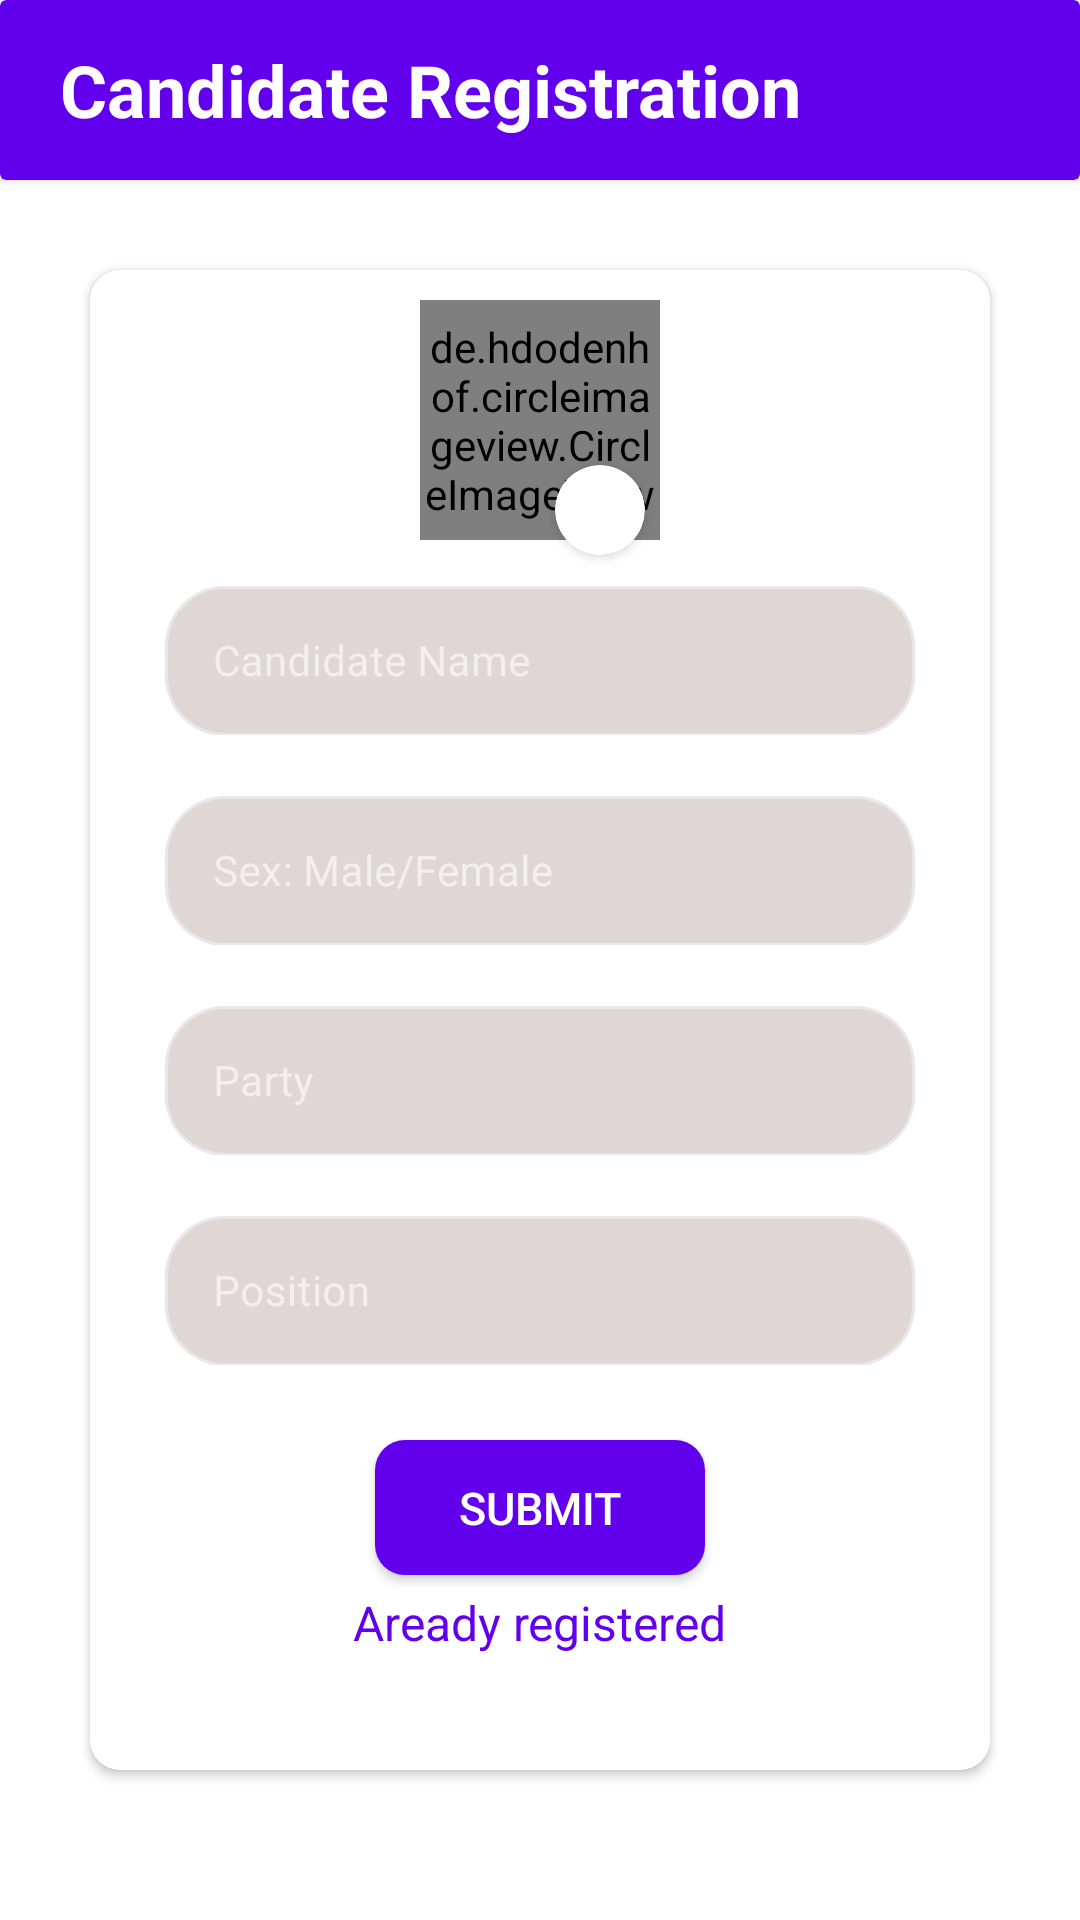

Reconstruct the res/layout file that produces this screen, plus the resources it refers to.
<!-- AndroidManifest.xml: application theme Theme.VoteMe -->
<!-- res/layout/activity_admin_home.xml -->
<?xml version="1.0" encoding="utf-8"?>
<androidx.constraintlayout.widget.ConstraintLayout xmlns:android="http://schemas.android.com/apk/res/android"
    xmlns:app="http://schemas.android.com/apk/res-auto"
    xmlns:tools="http://schemas.android.com/tools"
    android:id="@+id/bg_layout"
    android:layout_width="match_parent"
    android:layout_height="match_parent"
    android:background="@color/white"
    tools:context=".AdminHomeActivity">

    <androidx.cardview.widget.CardView
        android:id="@+id/actionBar"
        android:layout_width="match_parent"
        app:cardBackgroundColor="@color/ruger_purple"
        android:layout_height="60dp"
        app:layout_constraintTop_toTopOf="parent"
        app:layout_constraintRight_toRightOf="parent"
        app:layout_constraintLeft_toLeftOf="parent">

        <TextView
            android:layout_width="wrap_content"
            android:layout_height="wrap_content"
            android:layout_gravity="center_vertical"
            android:layout_marginStart="20dp"
            android:textSize="24dp"
            android:textColor="@color/white"
            android:textStyle="bold"
            android:text="Candidate Registration"
            />
    </androidx.cardview.widget.CardView>

    <androidx.cardview.widget.CardView
        android:id="@+id/candidate_card"
        android:layout_width="match_parent"
        android:layout_height="500dp"
        android:layout_marginHorizontal="30dp"
        android:layout_marginTop="30dp"
        app:cardCornerRadius="10dp"
        app:cardBackgroundColor="@color/white"
        app:layout_constraintTop_toBottomOf="@id/actionBar"
        app:layout_constraintLeft_toLeftOf="parent"
        app:layout_constraintRight_toRightOf="parent">

        <de.hdodenhof.circleimageview.CircleImageView
            android:id="@+id/rugerBg"
            android:layout_width = "80dp"
            android:layout_height= "80dp"
            android:background="@drawable/voteme_logo"
            android:layout_gravity="center_horizontal"
            android:layout_marginTop="10dp"
            app:layout_constraintTop_toTopOf="parent"
            app:layout_constraintLeft_toLeftOf="parent"
            app:layout_constraintRight_toRightOf="parent"/>


        <androidx.cardview.widget.CardView
            android:id="@+id/addImageCard"
            android:layout_width="30dp"
            android:layout_height="30dp"
            android:layout_marginTop="65dp"
            android:layout_marginStart="20dp"
            android:layout_gravity="center_horizontal"
            app:cardCornerRadius="30dp"
            app:cardBackgroundColor="@color/white"
            app:layout_constraintBottom_toBottomOf="@id/rugerBg"
            app:layout_constraintRight_toRightOf="@id/rugerBg"
            >

            <ImageView
                android:id="@+id/addImage"
                android:layout_width="25dp"
                android:layout_height="25dp"
                android:layout_gravity="center"
                android:background="@drawable/add"
                app:layout_constraintTop_toTopOf="parent"
                app:layout_constraintLeft_toLeftOf="parent"
                />
        </androidx.cardview.widget.CardView>

        <com.google.android.material.textfield.TextInputLayout
            android:id="@+id/input_name"
            style="@style/Widget.MaterialComponents.TextInputLayout.OutlinedBox"
            android:layout_width="match_parent"
            android:layout_height="55dp"
            app:boxBackgroundColor="@color/login_gray"
            android:hint="Candidate Name"
            app:hintTextColor="@color/ruger_purple"
            android:gravity="center"
            app:boxCornerRadiusBottomStart="20dp"
            app:boxCornerRadiusBottomEnd="20dp"
            app:boxCornerRadiusTopEnd="20dp"
            app:boxCornerRadiusTopStart="20dp"
            android:layout_marginTop="100dp"
            android:layout_marginHorizontal="25dp"
            >

            <com.google.android.material.textfield.TextInputEditText
                android:id="@+id/candidateName"
                android:textColor="@color/black"
                android:textSize="14sp"
                android:layout_width="match_parent"
                android:layout_height="50dp"
                android:layout_gravity="center"/>
        </com.google.android.material.textfield.TextInputLayout>

        <com.google.android.material.textfield.TextInputLayout
            android:id="@+id/input_email"
            style="@style/Widget.MaterialComponents.TextInputLayout.OutlinedBox"
            android:layout_width="match_parent"
            android:layout_height="55dp"
            app:boxBackgroundColor="@color/login_gray"
            android:hint="Sex: Male/Female"
            app:hintTextColor="@color/ruger_purple"
            android:gravity="center"
            app:boxCornerRadiusBottomStart="20dp"
            app:boxCornerRadiusBottomEnd="20dp"
            app:boxCornerRadiusTopEnd="20dp"
            app:boxCornerRadiusTopStart="20dp"
            android:layout_marginTop="170dp"
            android:layout_marginHorizontal="25dp"
            >

            <com.google.android.material.textfield.TextInputEditText
                android:id="@+id/sex"
                android:textColor="@color/black"
                android:textSize="14sp"
                android:layout_width="match_parent"
                android:layout_height="50dp"
                android:layout_gravity="center"/>
        </com.google.android.material.textfield.TextInputLayout>

        <com.google.android.material.textfield.TextInputLayout
            android:id="@+id/input_phoneno"
            style="@style/Widget.MaterialComponents.TextInputLayout.OutlinedBox"
            android:layout_width="match_parent"
            android:layout_height="55dp"
            android:layout_marginTop="240dp"
            app:boxBackgroundColor="@color/login_gray"
            android:hint="Party"
            android:gravity="center"
            app:hintTextColor="@color/ruger_purple"
            app:errorTextColor="@color/gray"
            app:boxCornerRadiusBottomStart="20dp"
            app:boxCornerRadiusBottomEnd="20dp"
            app:boxCornerRadiusTopEnd="20dp"
            app:boxCornerRadiusTopStart="20dp"
            android:layout_marginHorizontal="25dp"
            app:layout_constraintTop_toBottomOf="@id/input_email">

            <com.google.android.material.textfield.TextInputEditText
                android:id="@+id/party"
                android:textColor="@color/black"
                android:textSize="14sp"
                android:layout_width="match_parent"
                android:layout_height="50dp"
                android:layout_gravity="center"/>
        </com.google.android.material.textfield.TextInputLayout>

        <com.google.android.material.textfield.TextInputLayout
            android:id="@+id/input_password"
            style="@style/Widget.MaterialComponents.TextInputLayout.OutlinedBox"
            android:layout_width="match_parent"
            android:layout_height="55dp"
            android:layout_marginTop="310dp"
            app:boxBackgroundColor="@color/login_gray"
            android:hint="Position"
            android:gravity="center"
            app:hintTextColor="@color/ruger_purple"
            app:errorTextColor="@color/gray"
            app:endIconTint="@color/gray"
            app:boxCornerRadiusBottomStart="20dp"
            app:boxCornerRadiusBottomEnd="20dp"
            app:boxCornerRadiusTopEnd="20dp"
            app:boxCornerRadiusTopStart="20dp"
            android:layout_marginHorizontal="25dp"
            app:layout_constraintTop_toBottomOf="@id/input_email">

            <com.google.android.material.textfield.TextInputEditText
                android:id="@+id/position"
                android:textColor="@color/black"
                android:textSize="14sp"
                android:layout_width="match_parent"
                android:layout_height="50dp"
                android:layout_gravity="center"/>
        </com.google.android.material.textfield.TextInputLayout>


        <androidx.appcompat.widget.AppCompatButton
            android:id="@+id/submitBtn"
            android:layout_width="match_parent"
            android:layout_height="45dp"
            android:layout_marginHorizontal="95dp"
            android:layout_marginTop="390dp"
            android:background="@drawable/login_btn"
            android:text="submit"
            android:textAllCaps="true"
            android:textColor="@color/white"
            android:textSize="15sp" />

        <TextView
            android:layout_width="wrap_content"
            android:layout_height="wrap_content"
            android:layout_gravity="center_horizontal"
            android:layout_marginTop="440dp"
            android:textSize="16sp"
            android:textColor="@color/ruger_purple"
            android:id="@+id/skip"
            android:text="Aready registered"
            />

    </androidx.cardview.widget.CardView>

</androidx.constraintlayout.widget.ConstraintLayout>
<!-- resources referenced by this layout -->
<resources>
  <color name="black">#FF000000</color>
  <color name="gray">#FF5E5D5D</color>
  <color name="login_gray">#DFD6D6</color>
  <color name="ruger_purple">#6200EE</color>
  <color name="white">#FFFFFFFF</color>
  <!-- drawable login_btn (drawable) -->
  <?xml version="1.0" encoding="utf-8"?>
  <shape xmlns:android="http://schemas.android.com/apk/res/android" android:shape="rectangle">
      <solid android:color="@color/ruger_purple"/>
  
      <corners android:radius="10dp"/>
  </shape>
  <!-- drawable voteme_logo: png bitmap (drawable, 70129 bytes) -->
  <style name="Theme.VoteMe" parent="Theme.MaterialComponents.NoActionBar">
          
          <item name="colorPrimary">@color/purple_500</item>
          <item name="colorPrimaryVariant">@color/black</item>
          <item name="colorOnPrimary">@color/black</item>
          
          <item name="colorSecondary">@color/teal_200</item>
          <item name="colorSecondaryVariant">@color/teal_700</item>
          <item name="colorOnSecondary">@color/black</item>
          
          <item name="android:statusBarColor" tools:targetApi="l">?attr/colorPrimaryVariant</item>
          
      </style>
  <color name="purple_500">#FF6200EE</color>
  <color name="teal_200">#FF03DAC5</color>
  <color name="teal_700">#FF018786</color>
</resources>
